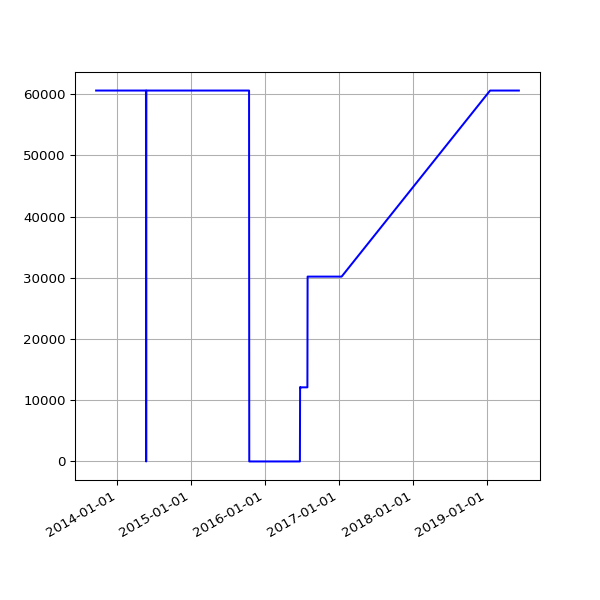

The table this chart was drawn from, first rows:
date, value
2013-09-19 02:16:07 +0100, 60589
2013-09-20 02:42:51 +0100, 60589
2013-09-21 02:35:34 +0100, 60589
2013-09-22 02:42:30 +0100, 60589
2013-09-23 14:45:25 +0100, 60589
2013-09-24 02:24:38 +0100, 60589
2013-09-25 02:24:18 +0100, 60589
2013-09-25 11:14:19 +0100, 60589
2013-09-25 15:24:36 +0100, 60589
2013-09-26 02:28:48 +0100, 60589
2013-09-27 03:04:57 +0100, 60589
2013-09-28 02:34:11 +0100, 60589
2013-09-29 02:37:28 +0100, 60589
2013-09-30 02:41:33 +0100, 60589
2013-10-01 02:48:10 +0100, 60589
2013-10-02 02:40:18 +0100, 60589
2013-10-03 02:50:49 +0100, 60589
2013-10-04 02:42:18 +0100, 60589
2013-10-05 02:35:24 +0100, 60589
2013-10-06 02:35:14 +0100, 60589
2013-10-07 02:36:02 +0100, 60589
2013-10-08 02:48:25 +0100, 60589
2013-10-09 02:44:15 +0100, 60589
2013-10-10 02:42:47 +0100, 60589
2013-10-11 02:43:24 +0100, 60589
2013-10-12 02:36:46 +0100, 60589
2013-10-13 02:34:49 +0100, 60589
2013-10-16 02:38:31 +0100, 60589
2013-10-17 02:38:11 +0100, 60589
2013-10-18 03:54:04 +0100, 60589
2013-10-19 04:22:37 +0100, 60589
2013-10-20 03:47:14 +0100, 60589
2013-10-21 03:33:15 +0100, 60589
2013-10-22 03:54:27 +0100, 60589
2013-10-23 04:08:12 +0100, 60589
2013-10-24 03:23:20 +0100, 60589
2013-10-25 03:49:11 +0100, 60589
2013-10-26 02:58:11 +0100, 60589
2013-10-27 04:56:02 +0000, 60589
2013-10-28 03:29:04 +0000, 60589
2013-10-29 03:34:38 +0000, 60589
2013-10-30 03:44:23 +0000, 60589
2013-10-31 04:16:06 +0000, 60589
2013-11-01 19:13:36 +0000, 60589
2013-11-04 10:02:58 +0000, 60589
2013-11-05 03:51:50 +0000, 60589
2013-11-06 03:39:36 +0000, 60589
2013-11-07 03:44:18 +0000, 60589
2013-11-08 03:49:56 +0000, 60589
2013-11-09 04:02:57 +0000, 60589
2013-11-10 03:28:18 +0000, 60589
2013-11-11 03:43:31 +0000, 60589
2013-11-12 04:09:49 +0000, 60589
2013-11-13 04:17:11 +0000, 60589
2013-11-14 03:34:20 +0000, 60589
2013-11-15 03:40:17 +0000, 60589
2013-11-16 03:32:06 +0000, 60589
2013-11-19 03:32:58 +0000, 60589
2013-11-20 03:45:31 +0000, 60589
2013-11-21 00:22:41 +0000, 60589
... 1,071 more rows
